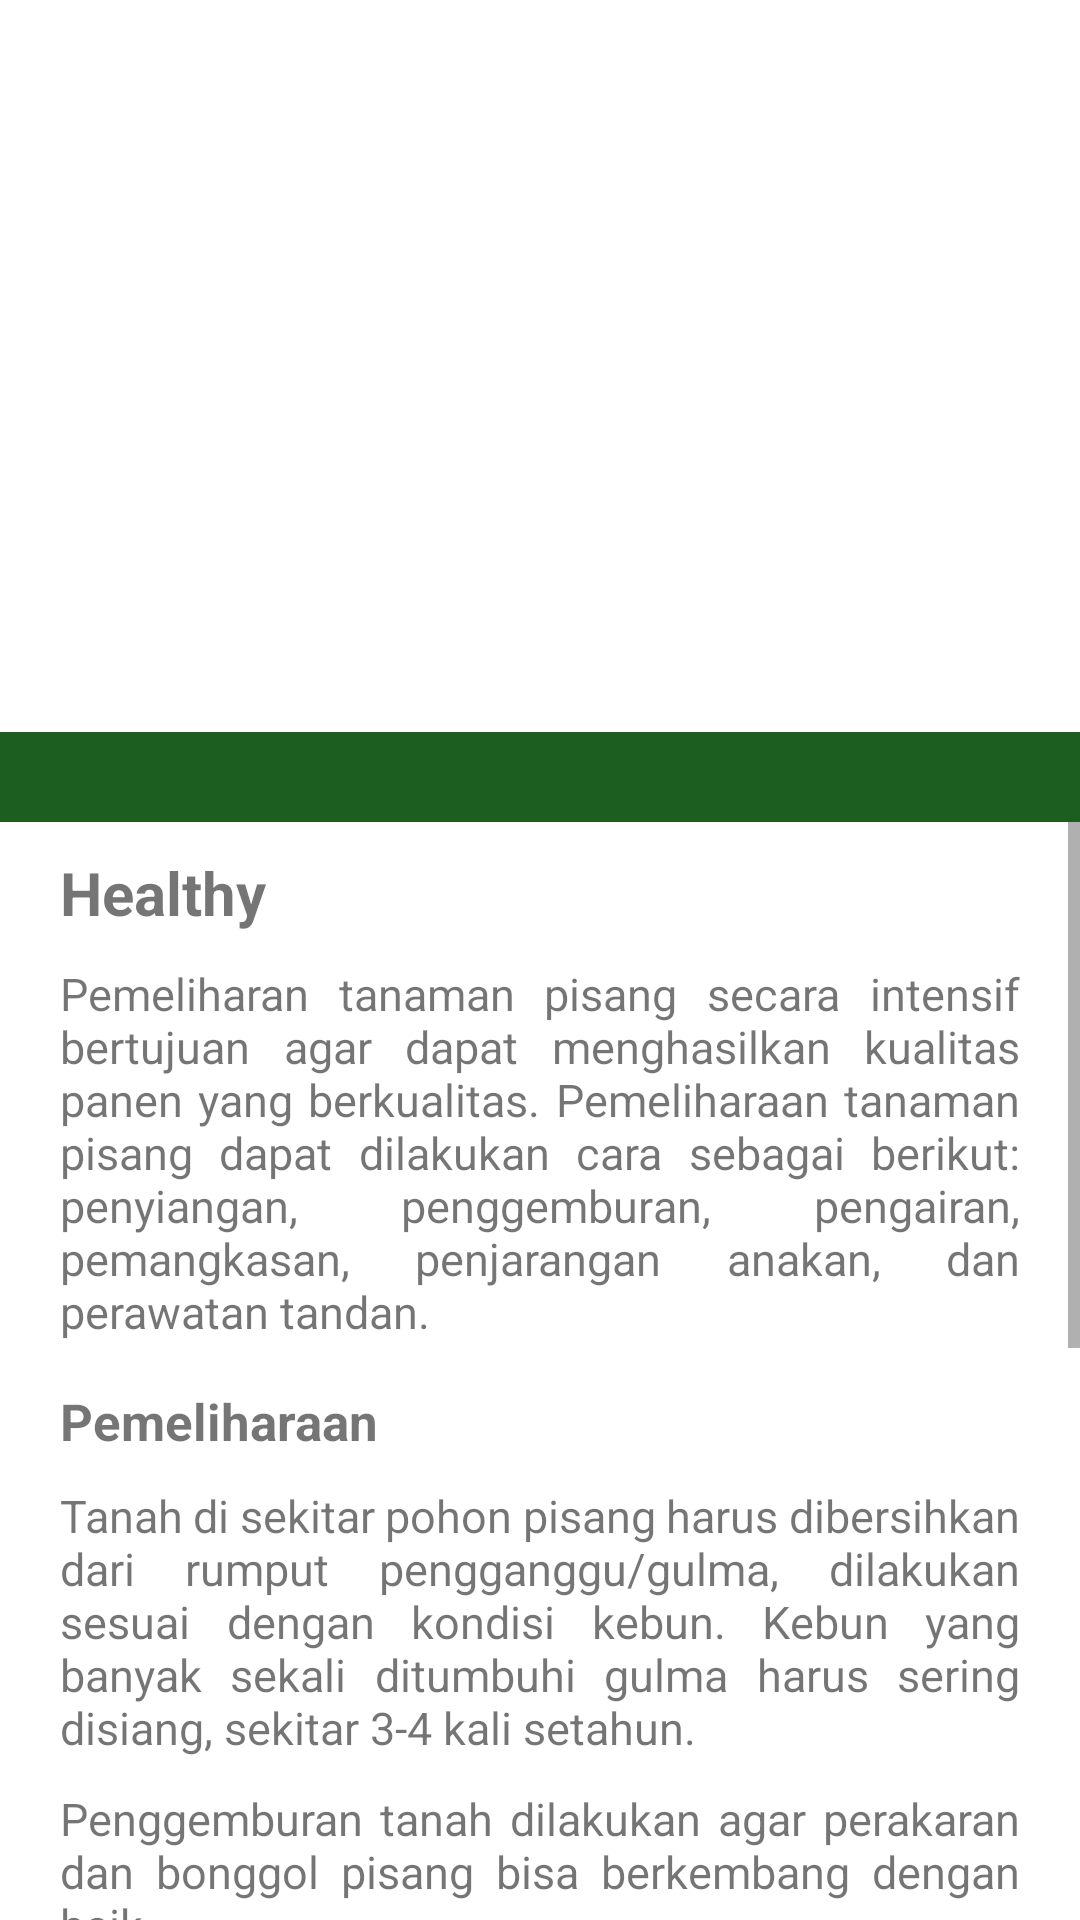

Produce the Android XML layout that renders to this screen, including the resource entries it uses.
<!-- AndroidManifest.xml: application theme Theme.MLWithTensorFlowLite -->
<!-- res/layout/activity_healthy_main.xml -->
<?xml version="1.0" encoding="utf-8"?>
<LinearLayout xmlns:android="http://schemas.android.com/apk/res/android"
    xmlns:app="http://schemas.android.com/apk/res-auto"
    xmlns:tools="http://schemas.android.com/tools"
    android:layout_width="match_parent"
    android:layout_height="match_parent"
    android:orientation="vertical"
    tools:context=".HealthyMainActivity">

    <ImageView
        android:id="@+id/imageView2"
        android:layout_width="match_parent"
        android:layout_height="244dp"
        android:layout_below="@+id/textView"
        android:scaleType="fitXY"
        android:src="@drawable/healthy" />

    <TextView
        android:id="@+id/textView6"
        android:layout_width="match_parent"
        android:layout_height="30dp"
        android:background="@color/green"
        android:text="" />

    <ScrollView
        android:layout_width="match_parent"
        android:layout_height="match_parent">
        <LinearLayout
            android:layout_width="match_parent"
            android:layout_height="wrap_content"
            android:orientation="vertical" >

            <TextView
                android:id="@+id/textView2"
                android:layout_width="match_parent"
                android:layout_height="wrap_content"
                android:text="Healthy"
                android:textStyle="bold"
                android:paddingLeft="20dp"
                android:paddingTop="10dp"
                android:textSize="20sp"/>

            <TextView
                android:id="@+id/textView3"
                android:layout_width="match_parent"
                android:layout_height="wrap_content"
                android:paddingTop="10dp"
                android:paddingLeft="20dp"
                android:paddingRight="20dp"
                android:justificationMode="inter_word"
                android:textSize="15sp"
                android:text="Pemeliharan tanaman pisang secara intensif bertujuan agar dapat menghasilkan kualitas panen yang berkualitas. Pemeliharaan tanaman pisang dapat dilakukan cara sebagai berikut: penyiangan, penggemburan, pengairan, pemangkasan, penjarangan anakan, dan perawatan tandan. " />

            <TextView
                android:id="@+id/textView4"
                android:layout_width="match_parent"
                android:layout_height="wrap_content"
                android:textStyle="bold"
                android:paddingTop="15dp"
                android:paddingLeft="20dp"
                android:textSize="17sp"
                android:text="Pemeliharaan" />

            <TextView
                android:id="@+id/textView7"
                android:layout_width="match_parent"
                android:layout_height="wrap_content"
                android:textSize="15sp"
                android:paddingTop="10dp"
                android:paddingRight="20dp"
                android:justificationMode="inter_word"
                android:paddingLeft="20dp"
                android:text="Tanah di sekitar pohon pisang harus dibersihkan dari rumput pengganggu/gulma, dilakukan sesuai dengan kondisi kebun. Kebun yang banyak sekali ditumbuhi gulma harus sering disiang, sekitar 3-4 kali setahun." />

            <TextView
                android:id="@+id/textView8"
                android:layout_width="match_parent"
                android:layout_height="wrap_content"
                android:textSize="15sp"
                android:paddingTop="10dp"
                android:paddingRight="20dp"
                android:justificationMode="inter_word"
                android:paddingLeft="20dp"
                android:text="Penggemburan tanah dilakukan agar perakaran dan bonggol pisang bisa berkembang dengan baik." />

            <TextView
                android:id="@+id/textView9"
                android:layout_width="match_parent"
                android:layout_height="wrap_content"
                android:textSize="15sp"
                android:paddingTop="10dp"
                android:paddingRight="20dp"
                android:justificationMode="inter_word"
                android:paddingLeft="20dp"
                android:text="Pemberian air pada pertanaman pisang sangat diperlukan karena tanaman pisang sangat peka terhadap kekuranngan air terutama pada musim kemarau." />

            <TextView
                android:id="@+id/textView10"
                android:layout_width="match_parent"
                android:layout_height="wrap_content"
                android:textSize="15sp"
                android:paddingTop="10dp"
                android:paddingRight="20dp"
                android:justificationMode="inter_word"
                android:paddingLeft="20dp"
                android:text="Pemangkasan daun yang kering bertujuan untuk pencegahan penularan penyakit, mencegah daun-daun yang tua menutupi anakan, dan melindungi buah dari goresan daun." />

            <TextView
                android:id="@+id/textView11"
                android:layout_width="match_parent"
                android:layout_height="wrap_content"
                android:textSize="15sp"
                android:paddingTop="10dp"
                android:paddingRight="20dp"
                android:justificationMode="inter_word"
                android:paddingLeft="20dp"
                android:text="Penjarangan anakan dilakukan dengan tujuan untuk mengurangi jumlah anakan, menjaga jarak tanam, dan menjaga agar produksi tidak menurun." />

            <TextView
                android:id="@+id/textView12"
                android:layout_width="match_parent"
                android:layout_height="wrap_content"
                android:textSize="15sp"
                android:paddingTop="10dp"
                android:paddingRight="20dp"
                android:justificationMode="inter_word"
                android:paddingLeft="20dp"
                android:text="Perawatan tandan dilakukan dengan membersihkan daun di sekitar tandan, terutama daun yang sudah kering. Selain itu, membuang buah pisang yang tidak sempurna, yang biasanya pada 1-2 sisir terakhir, dan diikuti dengan pemotongan bunga jantan, agar buah yang berada di atasnya dapat tumbuh dengan baik." />
        </LinearLayout>
    </ScrollView>

</LinearLayout>
<!-- resources referenced by this layout -->
<resources>
  <color name="green">#1B5E20</color>
  <style name="Theme.MLWithTensorFlowLite" parent="Theme.MaterialComponents.DayNight.DarkActionBar">
          
          <item name="colorPrimary">@color/green</item>
          <item name="colorPrimaryVariant">@color/green</item>
          <item name="colorOnPrimary">@color/white</item>
          
          <item name="colorSecondary">@color/teal_200</item>
          <item name="colorSecondaryVariant">@color/teal_700</item>
          <item name="colorOnSecondary">@color/black</item>
          
          <item name="android:statusBarColor" tools:targetApi="l">?attr/colorPrimaryVariant</item>
          
      </style>
  <color name="white">#FFFFFFFF</color>
  <color name="teal_200">#FF03DAC5</color>
  <color name="teal_700">#FF018786</color>
  <color name="black">#FF000000</color>
</resources>
